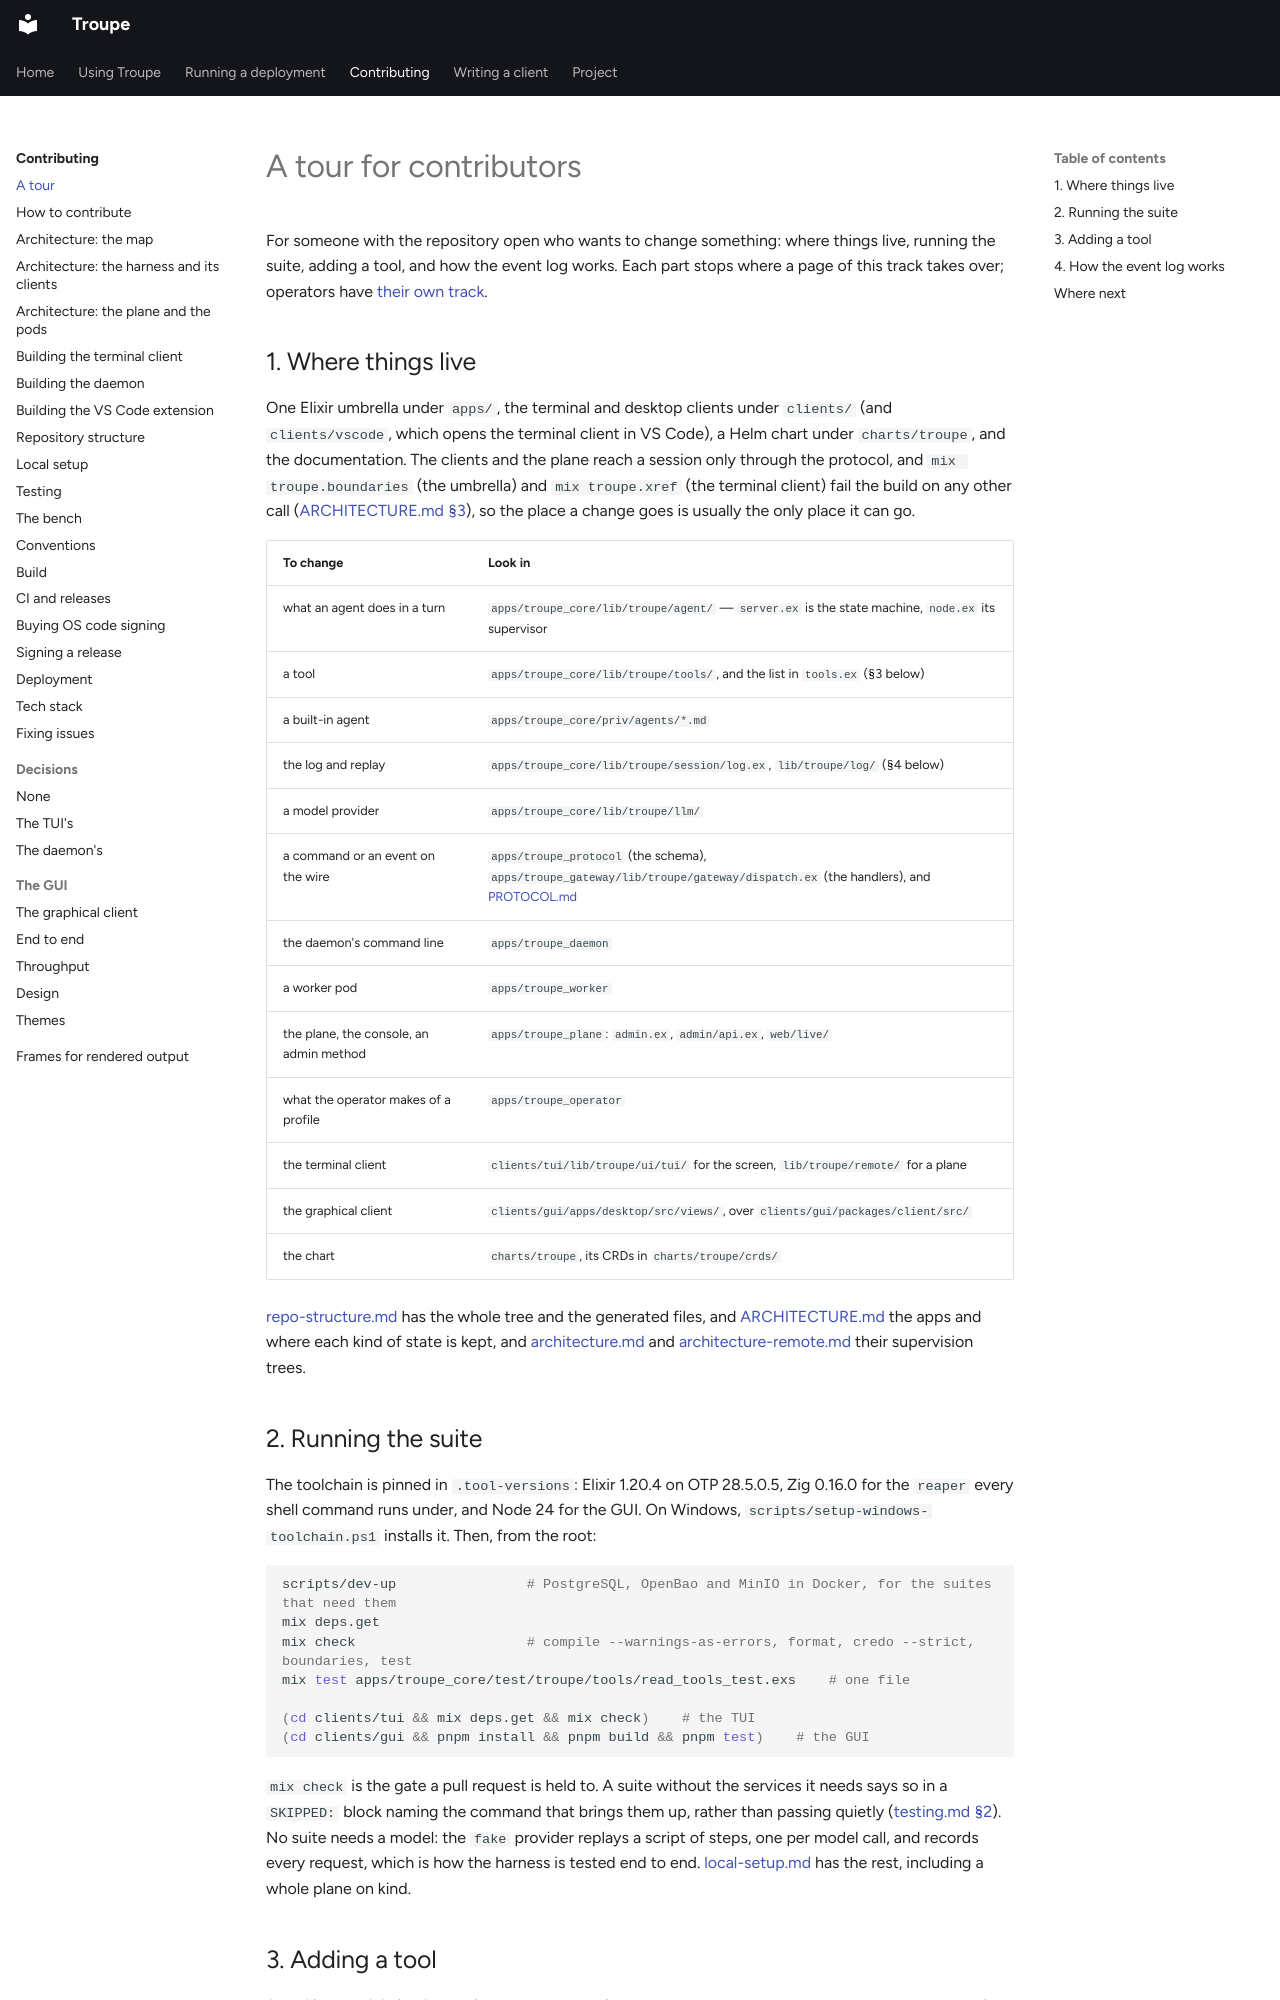

repository: it-minds/troupe · page: developer/tour/index.html · generator: mkdocs

# A tour for contributors

For someone with the repository open who wants to change something: where things live,
running the suite, adding a tool, and how the event log works. Each part stops where a
page of this track takes over; operators have [their own track](../admin/README.md).

## 1. Where things live

One Elixir umbrella under `apps/`, the terminal and desktop clients under `clients/` (and
`clients/vscode`, which opens the terminal client in VS Code), a Helm chart under
`charts/troupe`, and the documentation. The clients and the plane reach a session only
through the protocol, and `mix troupe.boundaries` (the umbrella) and `mix troupe.xref` (the
terminal client) fail the build on any other call
([ARCHITECTURE.md §3](../../ARCHITECTURE.md#3-boundaries)), so the place a change goes is
usually the only place it can go.

| To change | Look in |
|---|---|
| what an agent does in a turn | `apps/troupe_core/lib/troupe/agent/` — `server.ex` is the state machine, `node.ex` its supervisor |
| a tool | `apps/troupe_core/lib/troupe/tools/`, and the list in `tools.ex` (§3 below) |
| a built-in agent | `apps/troupe_core/priv/agents/*.md` |
| the log and replay | `apps/troupe_core/lib/troupe/session/log.ex`, `lib/troupe/log/` (§4 below) |
| a model provider | `apps/troupe_core/lib/troupe/llm/` |
| a command or an event on the wire | `apps/troupe_protocol` (the schema), `apps/troupe_gateway/lib/troupe/gateway/dispatch.ex` (the handlers), and [PROTOCOL.md](../../PROTOCOL.md) |
| the daemon's command line | `apps/troupe_daemon` |
| a worker pod | `apps/troupe_worker` |
| the plane, the console, an admin method | `apps/troupe_plane`: `admin.ex`, `admin/api.ex`, `web/live/` |
| what the operator makes of a profile | `apps/troupe_operator` |
| the terminal client | `clients/tui/lib/troupe/ui/tui/` for the screen, `lib/troupe/remote/` for a plane |
| the graphical client | `clients/gui/apps/desktop/src/views/`, over `clients/gui/packages/client/src/` |
| the chart | `charts/troupe`, its CRDs in `charts/troupe/crds/` |

[repo-structure.md](repo-structure.md) has the whole tree and the generated files, and
[ARCHITECTURE.md](../../ARCHITECTURE.md) the apps and where each kind of state is kept, and
[architecture.md](architecture.md) and [architecture-remote.md](architecture-remote.md) their supervision trees.

## 2. Running the suite

The toolchain is pinned in `.tool-versions`: Elixir 1.20.4 on OTP 28.5.0.5, Zig 0.16.0 for
the `reaper` every shell command runs under, and Node 24 for the GUI. On Windows,
`scripts/setup-windows-toolchain.ps1` installs it. Then, from the root:

```sh
scripts/dev-up                # PostgreSQL, OpenBao and MinIO in Docker, for the suites that need them
mix deps.get
mix check                     # compile --warnings-as-errors, format, credo --strict, boundaries, test
mix test apps/troupe_core/test/troupe/tools/read_tools_test.exs    # one file

(cd clients/tui && mix deps.get && mix check)    # the TUI
(cd clients/gui && pnpm install && pnpm build && pnpm test)    # the GUI
```

`mix check` is the gate a pull request is held to. A suite without the services it needs
says so in a `SKIPPED:` block naming the command that brings them up, rather than passing
quietly ([testing.md §2](testing.md#2-what-each-suite-needs)). No suite needs a model: the
`fake` provider replays a script of steps, one per model call, and records every request,
which is how the harness is tested end to end. [local-setup.md](local-setup.md) has the
rest, including a whole plane on kind.
